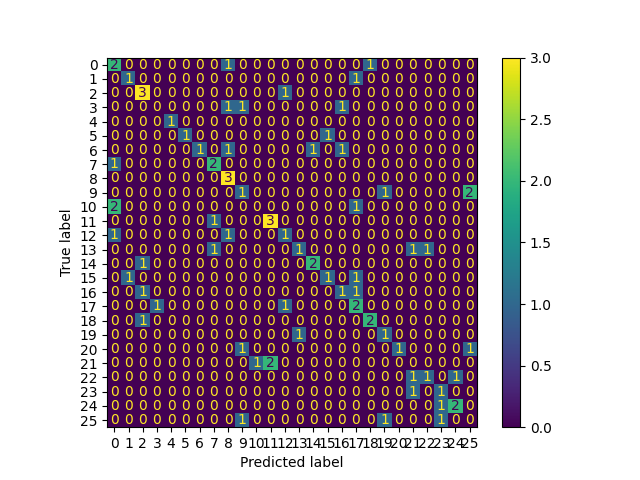

The table this chart was drawn from, first rows:
, 0
0, 22
1, 0
2, 2
3, 2
4, 3
5, 11
6, 23
7, 24
8, 25
9, 12
10, 25
11, 11
12, 13
13, 4
14, 5
15, 6
16, 8
17, 2
18, 0
19, 16
20, 0
21, 9
22, 17
23, 9
24, 1
25, 10
26, 8
27, 23
28, 8
29, 9
30, 21
31, 12
32, 17
33, 0
34, 17
35, 18
36, 19
37, 1
38, 15
39, 2
40, 7
41, 13
42, 17
43, 7
44, 0
45, 19
46, 14
47, 24
48, 18
49, 7
50, 8
51, 21
52, 9
53, 16
54, 2
55, 23
56, 25
57, 17
58, 14
59, 7
... 49 more rows
